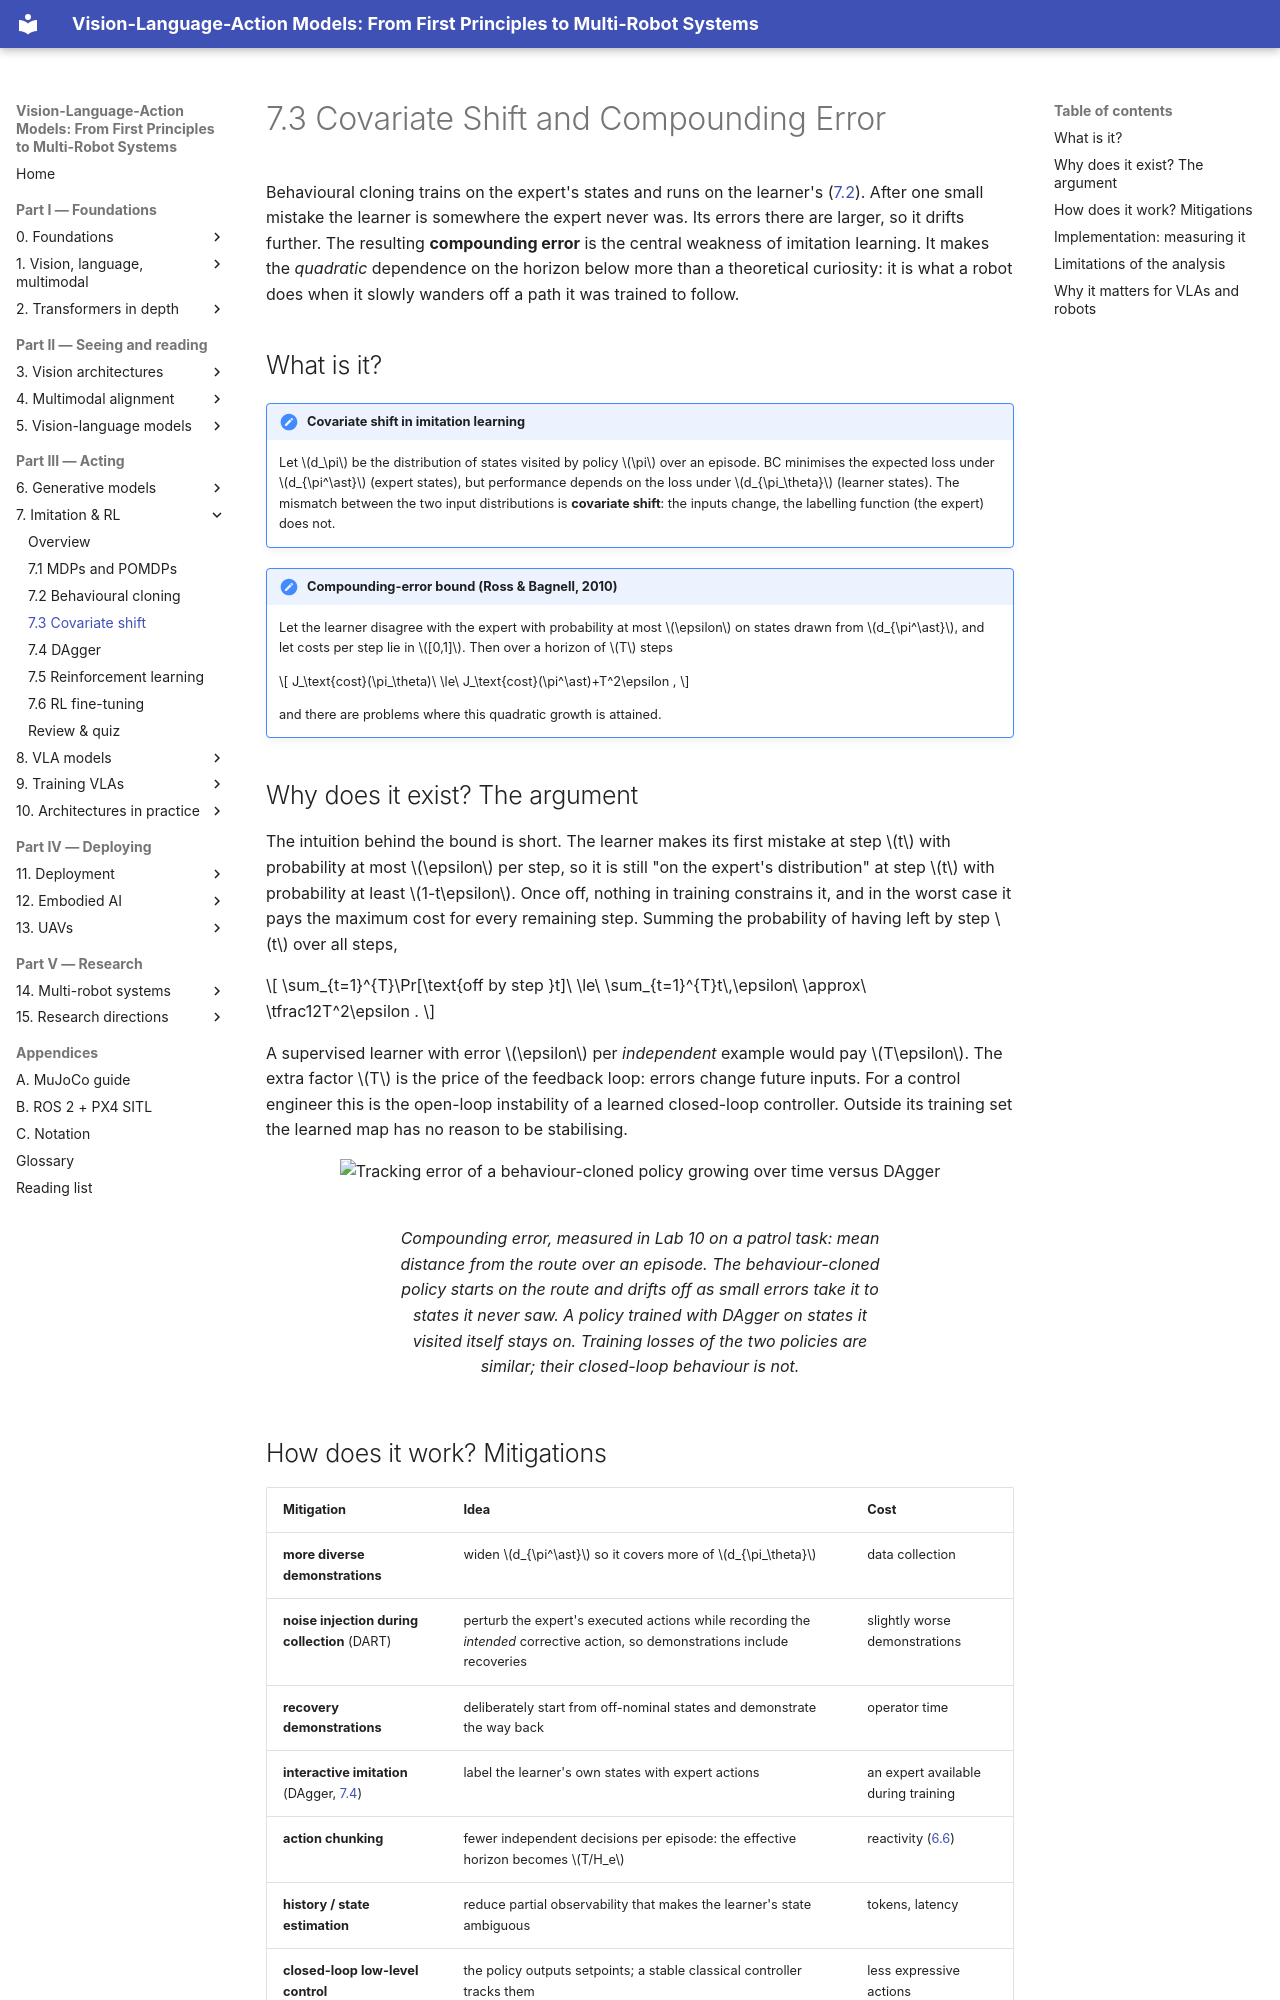

repository: invidia0/mr-vlas · page: chapters/07-decision-making/covariate-shift.html · generator: mkdocs

# 7.3 Covariate Shift and Compounding Error

Behavioural cloning trains on the expert's states and runs on the learner's ([7.2](behavior-cloning.md)). After one small mistake the learner is somewhere the expert never was. Its errors there are larger, so it drifts further. The resulting **compounding error** is the central weakness of imitation learning. It makes the *quadratic* dependence on the horizon below more than a theoretical curiosity: it is what a robot does when it slowly wanders off a path it was trained to follow.

## What is it?

!!! definition "Covariate shift in imitation learning"
    Let $d_\pi$ be the distribution of states visited by policy $\pi$ over an episode. BC minimises the expected loss under $d_{\pi^\ast}$ (expert states), but performance depends on the loss under $d_{\pi_\theta}$ (learner states). The mismatch between the two input distributions is **covariate shift**: the inputs change, the labelling function (the expert) does not.

!!! definition "Compounding-error bound (Ross & Bagnell, 2010)"
    Let the learner disagree with the expert with probability at most $\epsilon$ on states drawn from $d_{\pi^\ast}$, and let costs per step lie in $[0,1]$. Then over a horizon of $T$ steps

    $$
    J_\text{cost}(\pi_\theta)\ \le\ J_\text{cost}(\pi^\ast)+T^2\epsilon ,
    $$

    and there are problems where this quadratic growth is attained.

## Why does it exist? The argument

The intuition behind the bound is short. The learner makes its first mistake at step $t$ with probability at most $\epsilon$ per step, so it is still "on the expert's distribution" at step $t$ with probability at least $1-t\epsilon$. Once off, nothing in training constrains it, and in the worst case it pays the maximum cost for every remaining step. Summing the probability of having left by step $t$ over all steps,

$$
\sum_{t=1}^{T}\Pr[\text{off by step }t]\ \le\ \sum_{t=1}^{T}t\,\epsilon\ \approx\ \tfrac12T^2\epsilon .
$$

A supervised learner with error $\epsilon$ per *independent* example would pay $T\epsilon$. The extra factor $T$ is the price of the feedback loop: errors change future inputs. For a control engineer this is the open-loop instability of a learned closed-loop controller. Outside its training set the learned map has no reason to be stabilising.

<figure markdown="span">
  ![Tracking error of a behaviour-cloned policy growing over time versus DAgger](../../assets/figures/compounding-error.svg)
  <figcaption markdown="span">Compounding error, measured in Lab 10 on a patrol task: mean distance from the route over an episode. The behaviour-cloned policy starts on the route and drifts off as small errors take it to states it never saw. A policy trained with DAgger on states it visited itself stays on. Training losses of the two policies are similar; their closed-loop behaviour is not.</figcaption>
</figure>
